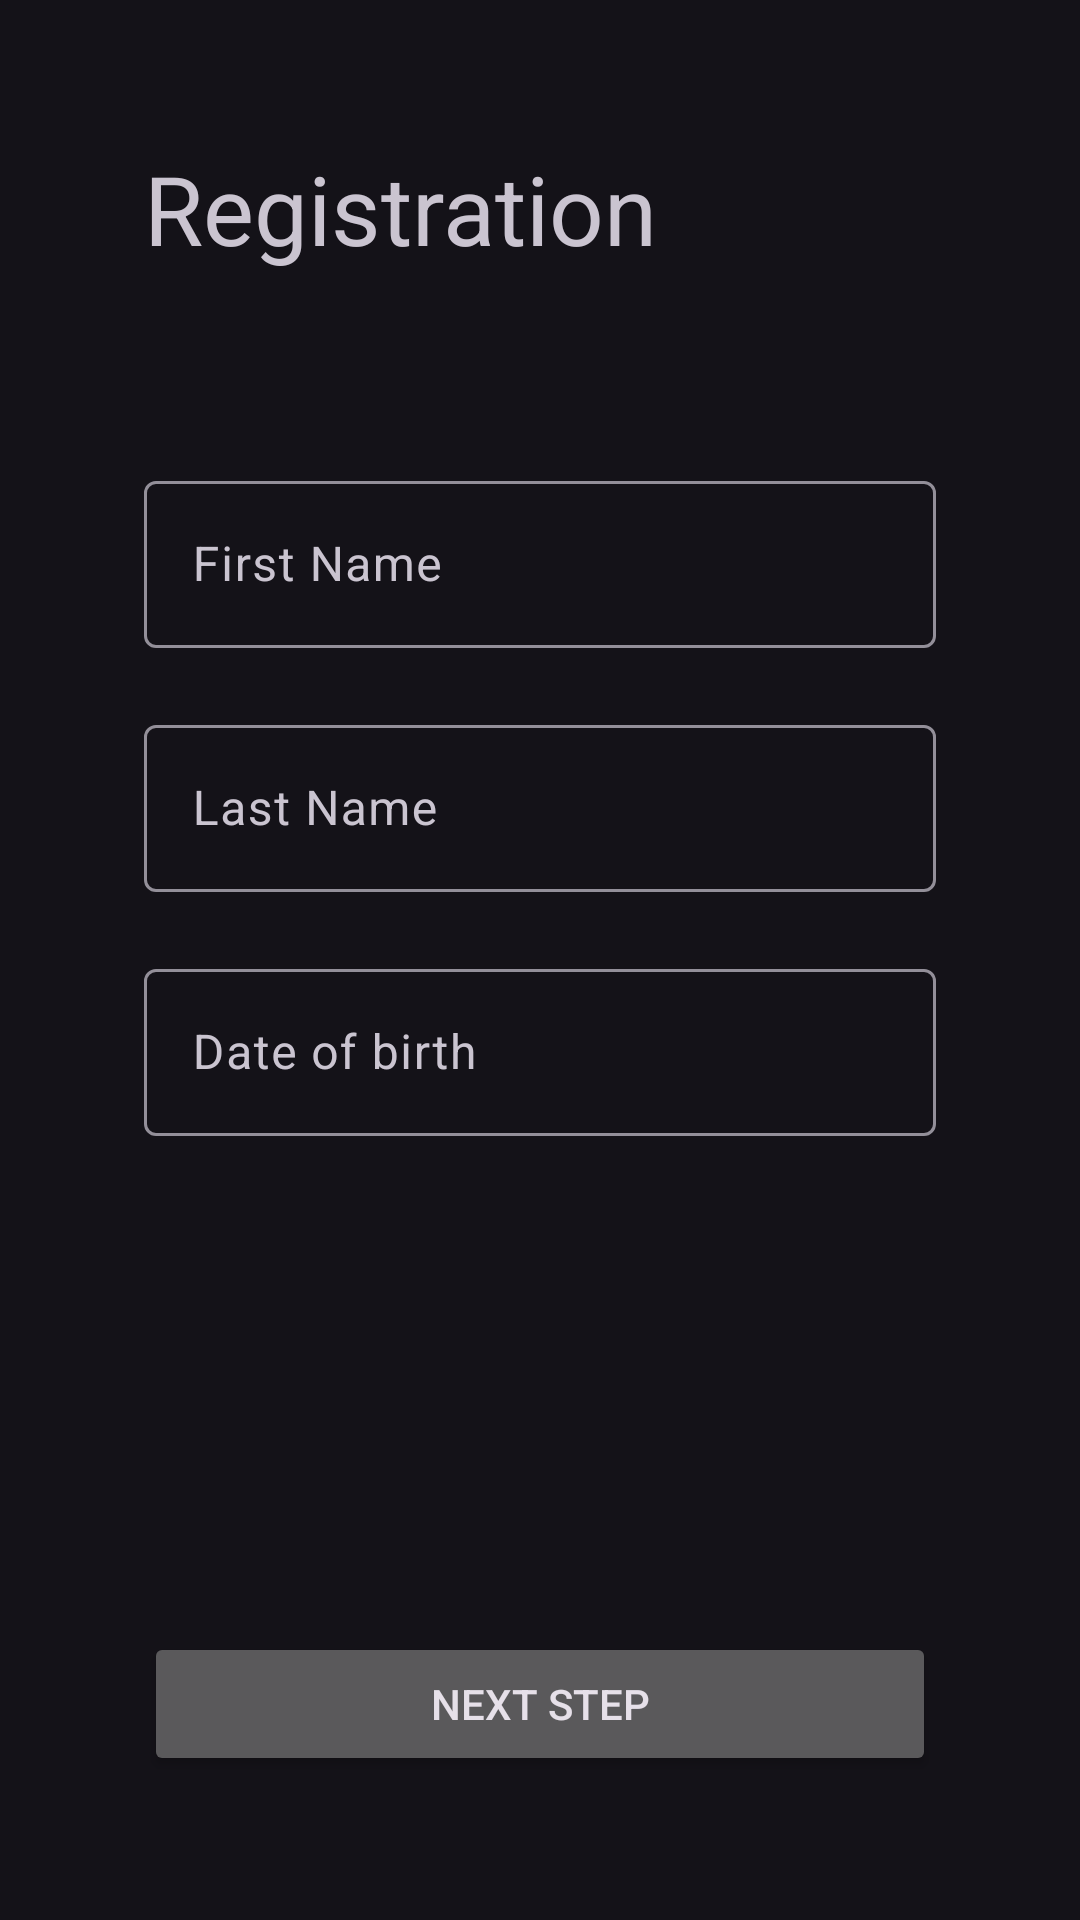

Write the Android layout XML for this screen, with the resource values it uses.
<!-- AndroidManifest.xml: application theme Theme.MyAlbum -->
<!-- res/layout/first_signup_fragment.xml -->
<?xml version="1.0" encoding="utf-8"?>
<layout xmlns:android="http://schemas.android.com/apk/res/android"
    xmlns:app="http://schemas.android.com/apk/res-auto"
    xmlns:tools="http://schemas.android.com/tools"
    tools:context=".ui.signup.FirstSignUpFragment">
    <data>
        <variable
            name="viewModel"
            type="space.pixelsg.myalbum.ui.signup.FirstSignUpViewModel" />
    </data>

    <FrameLayout
        android:layout_width="match_parent"
        android:layout_height="match_parent" >

        <LinearLayout
            android:layout_margin="48dp"
            android:layout_width="match_parent"
            android:layout_height="wrap_content"
            android:layout_gravity="top"
            android:orientation="vertical" >

            <TextView
                android:layout_width="match_parent"
                android:layout_height="wrap_content"
                android:layout_marginBottom="64dp"
                android:textSize="32sp"
                android:text="@string/registration"/>

            <com.google.android.material.textfield.TextInputLayout
                android:id="@+id/text_input_layout_first_name"
                android:layout_width="match_parent"
                android:layout_height="wrap_content"
                android:hint="@string/first_name"
                app:errorEnabled="true"
                app:errorTextColor="?attr/colorError">

                <com.google.android.material.textfield.TextInputEditText
                    rxEditText="@{viewModel.firstNameSubject}"
                    android:layout_width="match_parent"
                    android:layout_height="wrap_content"
                    android:singleLine="true" />
            </com.google.android.material.textfield.TextInputLayout>

            <com.google.android.material.textfield.TextInputLayout
                android:id="@+id/text_input_layout_last_name"
                android:layout_width="match_parent"
                android:layout_height="match_parent"
                app:errorTextColor="?attr/colorError"
                app:errorEnabled="true"
                android:hint="@string/last_name">

                <com.google.android.material.textfield.TextInputEditText
                    android:layout_width="match_parent"
                    android:layout_height="wrap_content"
                    android:singleLine="true"
                    rxEditText="@{viewModel.lastNameSubject}"/>
            </com.google.android.material.textfield.TextInputLayout>

            <com.google.android.material.textfield.TextInputLayout
                android:id="@+id/text_input_layout_date"
                android:layout_width="match_parent"
                android:layout_height="match_parent"
                android:hint="@string/date_of_birth"
                app:counterMaxLength="10"
                app:errorEnabled="true">

                <com.google.android.material.textfield.TextInputEditText
                    android:id="@+id/text_input_date"
                    rxEditText="@{viewModel.dateSubject}"
                    android:layout_width="match_parent"
                    android:layout_height="wrap_content"
                    android:inputType="date" />
            </com.google.android.material.textfield.TextInputLayout>

        </LinearLayout>

        <Button
            android:id="@+id/btn_next"
            android:layout_margin="48dp"
            android:layout_width="match_parent"
            android:layout_height="wrap_content"
            android:layout_gravity="bottom"
            android:text="@string/next_step" />

    </FrameLayout>
</layout>
<!-- resources referenced by this layout -->
<resources>
  <string name="date_of_birth">Date of birth</string>
  <string name="first_name">First Name</string>
  <string name="last_name">Last Name</string>
  <string name="next_step">Next Step</string>
  <string name="registration">Registration</string>
  <style name="Theme.MyAlbum" parent="Theme.Material3.Dark.NoActionBar">
          
          <item name="colorPrimary">@color/purple_500</item>
          <item name="colorPrimaryVariant">@color/purple_700</item>
          <item name="colorOnPrimary">@color/white</item>
          
          <item name="colorSecondary">@color/teal_200</item>
          <item name="colorSecondaryVariant">@color/teal_700</item>
          <item name="colorOnSecondary">@color/black</item>
          
          <item name="android:statusBarColor">?attr/colorSurface</item>
          <item name="android:navigationBarColor">?attr/colorSurface</item>
          
      </style>
  <color name="purple_500">#FF6200EE</color>
  <color name="purple_700">#FF3700B3</color>
  <color name="white">#FFFFFFFF</color>
  <color name="teal_200">#FF03DAC5</color>
  <color name="teal_700">#FF018786</color>
  <color name="black">#FF000000</color>
</resources>
